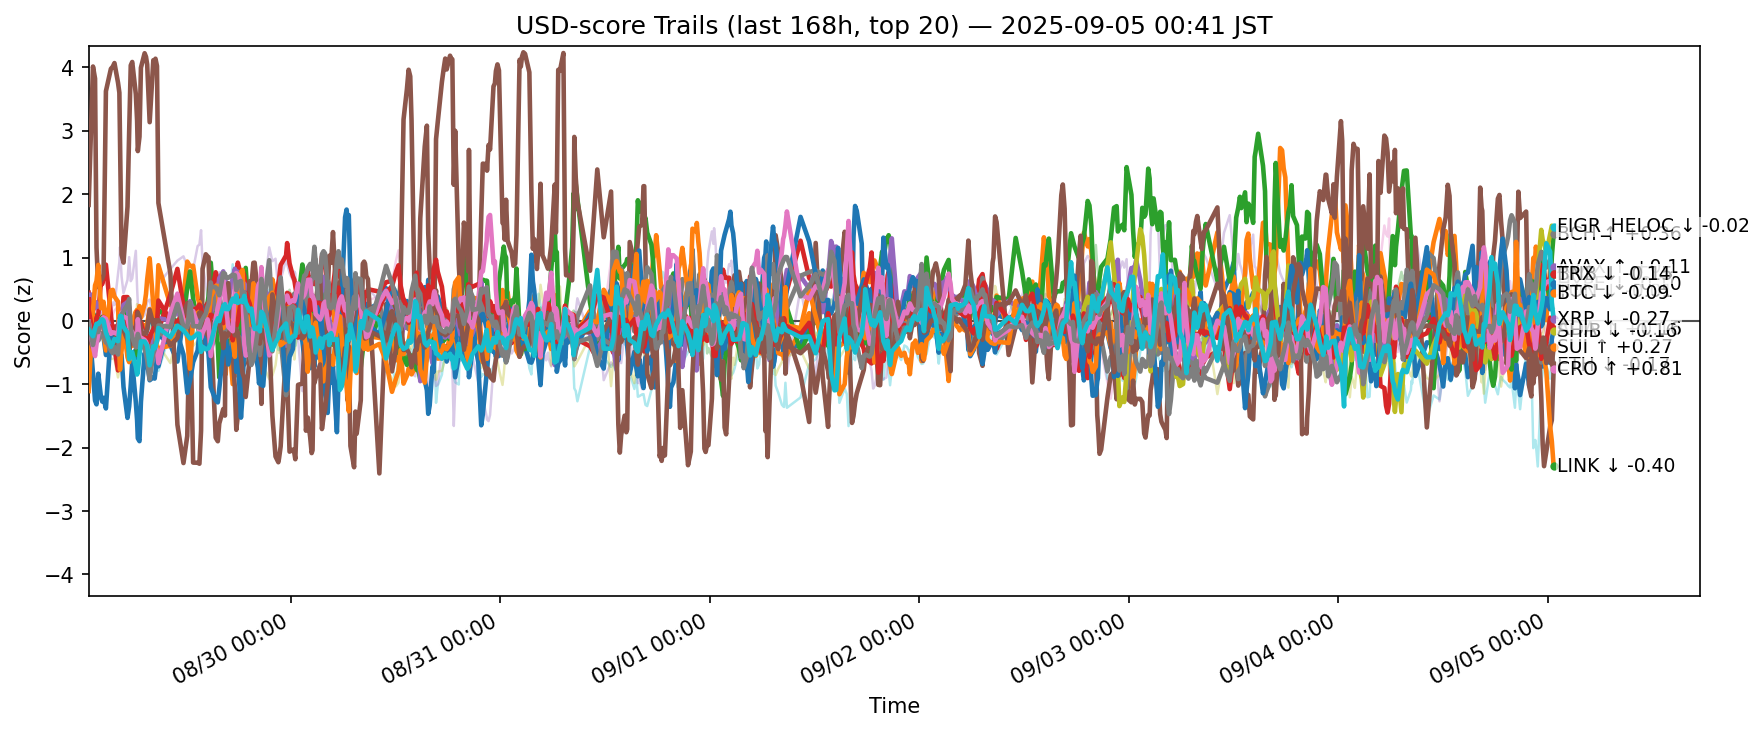

Values plotted in this chart, from the file beside it:
ts, side, symbol, score
2025-08-28 15:51:27.347641+00:00, usd, ADA, -0.3514
2025-08-28 15:51:27.347641+00:00, usd, AVAX, -0.1323
2025-08-28 15:51:27.347641+00:00, usd, BCH, 0.4118
2025-08-28 15:51:27.347641+00:00, usd, BNB, 0.4449
2025-08-28 15:51:27.347641+00:00, usd, BTC, 0.4133
2025-08-28 15:51:27.347641+00:00, usd, CRO, 1.831
2025-08-28 15:51:27.347641+00:00, usd, DOGE, -0.2217
2025-08-28 15:51:27.347641+00:00, usd, DOT, 0.3011
2025-08-28 15:51:27.347641+00:00, usd, ETH, -0.5932
2025-08-28 15:51:27.347641+00:00, usd, HBAR, -0.1305
2025-08-28 15:51:27.347641+00:00, usd, HYPE, 0.01759
2025-08-28 15:51:27.347641+00:00, usd, LINK, -1.107
2025-08-28 15:51:27.347641+00:00, usd, LTC, -0.2407
2025-08-28 15:51:27.347641+00:00, usd, SHIB, 0.1744
2025-08-28 15:51:27.347641+00:00, usd, SOL, -0.1709
2025-08-28 15:51:27.347641+00:00, usd, SUI, -0.2618
2025-08-28 15:51:27.347641+00:00, usd, TON, -0.01088
2025-08-28 15:51:27.347641+00:00, usd, TRX, -0.02107
2025-08-28 15:51:27.347641+00:00, usd, XLM, -0.2672
2025-08-28 15:51:27.347641+00:00, usd, XRP, -0.1375
2025-08-28 16:21:06.451412+00:00, usd, ADA, -0.4053
2025-08-28 16:21:06.451412+00:00, usd, AVAX, -0.3356
2025-08-28 16:21:06.451412+00:00, usd, BCH, 0.1217
2025-08-28 16:21:06.451412+00:00, usd, BNB, -0.02557
2025-08-28 16:21:06.451412+00:00, usd, BTC, 0.4138
2025-08-28 16:21:06.451412+00:00, usd, CRO, 4.015
2025-08-28 16:21:06.451412+00:00, usd, DOGE, -0.1284
2025-08-28 16:21:06.451412+00:00, usd, DOT, -0.09882
2025-08-28 16:21:06.451412+00:00, usd, ETH, -0.2948
2025-08-28 16:21:06.451412+00:00, usd, HBAR, -0.3556
2025-08-28 16:21:06.451412+00:00, usd, HYPE, -0.8236
2025-08-28 16:21:06.451412+00:00, usd, LINK, 0.1645
2025-08-28 16:21:06.451412+00:00, usd, LTC, -0.5332
2025-08-28 16:21:06.451412+00:00, usd, SHIB, -0.2024
2025-08-28 16:21:06.451412+00:00, usd, SOL, 0.1891
2025-08-28 16:21:06.451412+00:00, usd, SUI, -0.4218
2025-08-28 16:21:06.451412+00:00, usd, TON, -0.406
2025-08-28 16:21:06.451412+00:00, usd, TRX, -0.3796
2025-08-28 16:21:06.451412+00:00, usd, XLM, -0.3031
2025-08-28 16:21:06.451412+00:00, usd, XRP, -0.2421
2025-08-28 16:35:20.337463+00:00, usd, ADA, -0.3018
2025-08-28 16:35:20.337463+00:00, usd, AVAX, -0.2178
2025-08-28 16:35:20.337463+00:00, usd, BCH, 0.02458
2025-08-28 16:35:20.337463+00:00, usd, BNB, -0.1193
2025-08-28 16:35:20.337463+00:00, usd, BTC, 0.2006
2025-08-28 16:35:20.337463+00:00, usd, CRO, 3.824
2025-08-28 16:35:20.337463+00:00, usd, DOGE, 0.08803
2025-08-28 16:35:20.337463+00:00, usd, DOT, -0.2291
2025-08-28 16:35:20.337463+00:00, usd, ETH, -0.3645
2025-08-28 16:35:20.337463+00:00, usd, HBAR, -0.4775
2025-08-28 16:35:20.337463+00:00, usd, HYPE, -1.256
2025-08-28 16:35:20.337463+00:00, usd, LINK, 0.5598
2025-08-28 16:35:20.337463+00:00, usd, LTC, -0.4938
2025-08-28 16:35:20.337463+00:00, usd, SHIB, -0.2583
2025-08-28 16:35:20.337463+00:00, usd, SOL, 0.3645
2025-08-28 16:35:20.337463+00:00, usd, SUI, -0.2814
2025-08-28 16:35:20.337463+00:00, usd, TON, -0.5546
2025-08-28 16:35:20.337463+00:00, usd, TRX, -0.2148
2025-08-28 16:35:20.337463+00:00, usd, XLM, -0.2271
2025-08-28 16:35:20.337463+00:00, usd, XRP, -0.118
... 12,460 more rows
